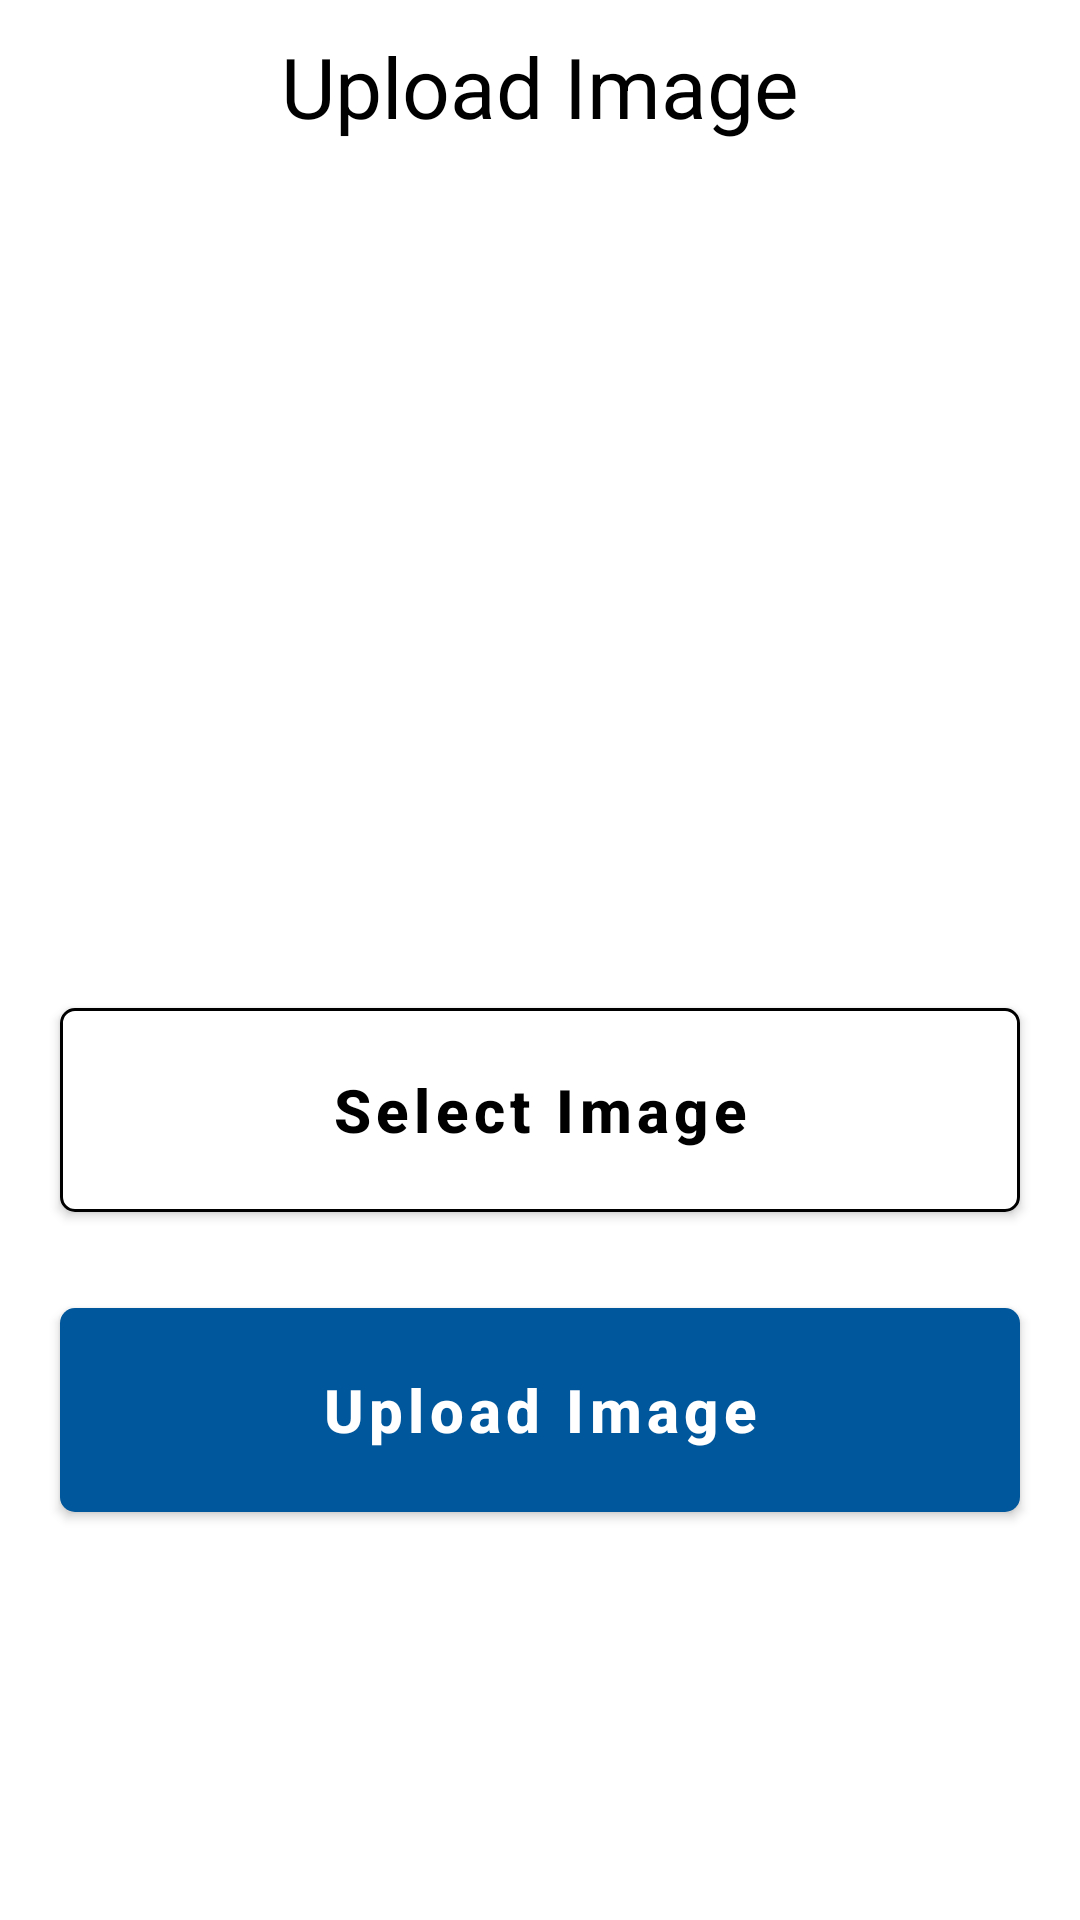

Android layout source for this screen:
<!-- AndroidManifest.xml: application theme Theme.MyApplication -->
<!-- res/layout/activity_upload_image.xml -->
<?xml version="1.0" encoding="utf-8"?>
<androidx.constraintlayout.widget.ConstraintLayout xmlns:android="http://schemas.android.com/apk/res/android"
    xmlns:tools="http://schemas.android.com/tools"
    xmlns:app="http://schemas.android.com/apk/res-auto"
    android:layout_width="match_parent"
    android:layout_height="match_parent"
    android:background="@color/white"
    android:orientation="vertical">


    <ImageButton
        android:id="@+id/img_btn_back"
        android:layout_width="50dp"
        android:layout_height="40dp"
        android:layout_margin="10dp"
        android:background="@drawable/arrow_back"
        app:layout_constraintStart_toStartOf="parent"
        app:layout_constraintTop_toTopOf="parent"/>

    <TextView
        android:layout_width="wrap_content"
        android:layout_height="wrap_content"
        android:text="Upload Image"
        android:textAllCaps="false"
        android:textColor="@color/black"
        android:textSize="28sp"
        android:layout_marginTop="10dp"
        app:layout_constraintEnd_toEndOf="parent"
        app:layout_constraintStart_toStartOf="parent"
        app:layout_constraintTop_toTopOf="parent"/>



    <ImageView
        android:id="@+id/img_picked"
        android:layout_width="300dp"
        android:layout_height="250dp"
        android:layout_marginTop="60dp"
        app:layout_constraintEnd_toEndOf="parent"
        app:layout_constraintStart_toStartOf="parent"
        app:layout_constraintTop_toTopOf="parent" />




    <com.google.android.material.button.MaterialButton
        android:id="@+id/btn_select_image"
        android:layout_width="match_parent"
        android:layout_height="80dp"
        android:layout_margin="20dp"
        app:backgroundTint="@color/white"
        android:text="Select Image"
        app:strokeColor="@color/black"
        app:strokeWidth="1dp"
        android:textStyle="bold"
        android:textAllCaps="false"
        android:textColor="@color/black"
        android:textSize="20sp"
        app:cornerRadius="5dp"
        android:layout_marginBottom="20dp"
        app:layout_constraintEnd_toEndOf="parent"
        app:layout_constraintStart_toStartOf="parent"
        app:layout_constraintTop_toBottomOf="@+id/img_picked"/>

    <com.google.android.material.button.MaterialButton
        android:id="@+id/btn_upload_image2"
        android:layout_width="match_parent"
        android:layout_height="80dp"
        android:layout_margin="20dp"
        app:backgroundTint="#01579b"
        android:text="Upload Image"
        android:textStyle="bold"
        android:textAllCaps="false"
        android:textColor="@color/white"
        android:textSize="20sp"
        app:cornerRadius="5dp"
        android:layout_marginBottom="20dp"
        app:layout_constraintEnd_toEndOf="parent"
        app:layout_constraintStart_toStartOf="parent"
        app:layout_constraintTop_toBottomOf="@+id/btn_select_image"/>

</androidx.constraintlayout.widget.ConstraintLayout>
<!-- resources referenced by this layout -->
<resources>
  <style name="Theme.MyApplication" parent="Theme.MaterialComponents.DayNight.NoActionBar">
          
          <item name="colorPrimary">@color/white</item>
          <item name="colorPrimaryVariant">@color/white</item>
          <item name="colorOnPrimary">@color/white</item>
          
          <item name="colorSecondary">@color/teal_200</item>
          <item name="colorSecondaryVariant">@color/teal_700</item>
          <item name="colorOnSecondary">@color/white</item>
          
          <item name="android:statusBarColor" tools:targetApi="l">?attr/colorPrimaryVariant</item>
          
      </style>
  <!-- not gathered from this repository: default colours our renderer supplied (Android Studio template values) -->
  <color name="teal_200">#FF03DAC5</color>
  <color name="teal_700">#FF018786</color>
  <color name="black">#FF000000</color>
  <color name="white">#FFFFFFFF</color>
</resources>
